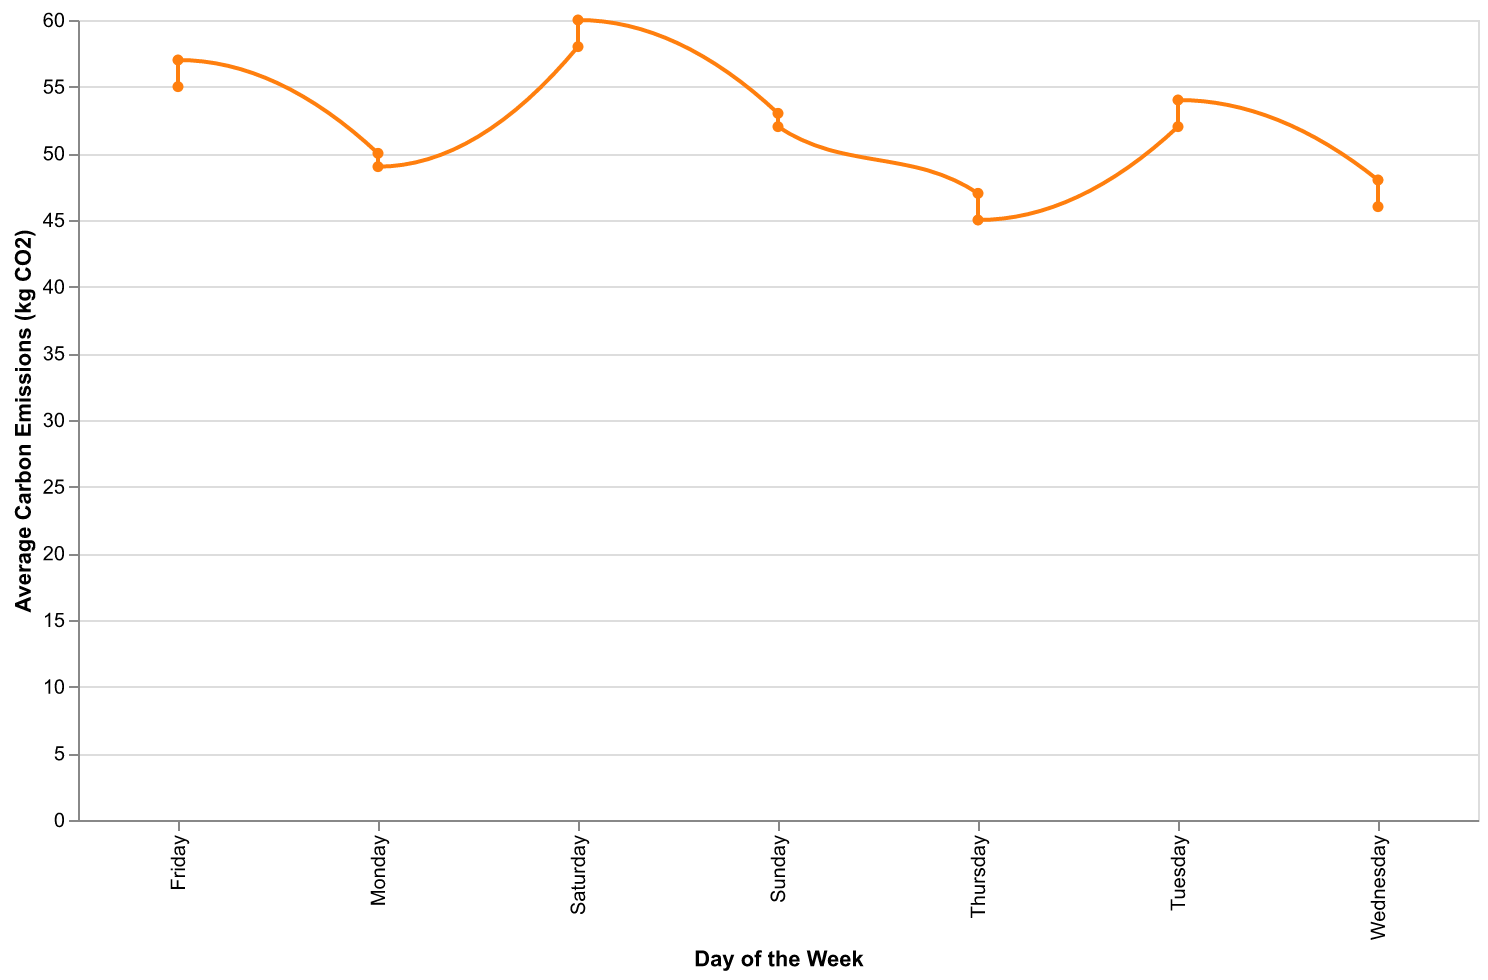

The data file committed next to this chart (first rows):
Day, Average Carbon Emissions
Monday, 50
Tuesday, 52
Wednesday, 48
Thursday, 47
Friday, 55
Saturday, 58
Sunday, 53
Monday, 49
Tuesday, 54
Wednesday, 46
Thursday, 45
Friday, 57
Saturday, 60
Sunday, 52
